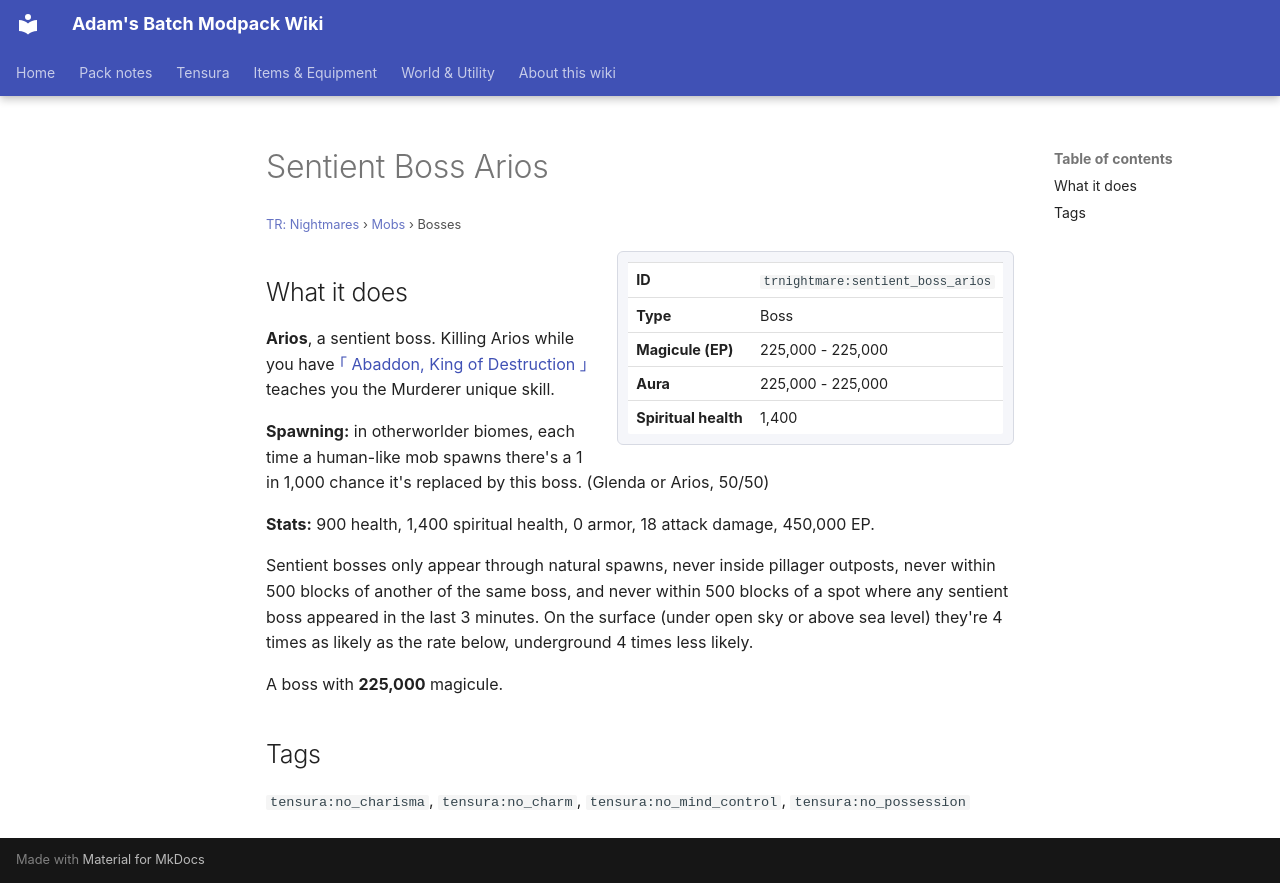

repository: Proteus-Nell/Adams-Batch-MC-Modpack-Wiki · page: tr-nightmares/mobs/sentient-boss-arios/index.html · generator: mkdocs

# Sentient Boss Arios

<small>[TR: Nightmares](../index.md) &rsaquo; [Mobs](index.md) &rsaquo; Bosses</small>

<div class="infobox" markdown>

| | |
|---|---|
| **ID** | `trnightmare:sentient_boss_arios` |
| **Type** | Boss |
| **Magicule (EP)** | 225,000 - 225,000 |
| **Aura** | 225,000 - 225,000 |
| **Spiritual health** | 1,400 |

</div>

## What it does

**Arios**, a sentient boss. Killing Arios while you have [｢ Abaddon, King of Destruction ｣](../abilities/ultimate-skills/abaddon.md) teaches you the Murderer unique skill.

**Spawning:** in otherworlder biomes, each time a human-like mob spawns there's a 1 in 1,000 chance it's replaced by this boss. (Glenda or Arios, 50/50)

**Stats:** 900 health, 1,400 spiritual health, 0 armor, 18 attack damage, 450,000 EP.

Sentient bosses only appear through natural spawns, never inside pillager outposts, never within 500 blocks of another of the same boss, and never within 500 blocks of a spot where any sentient boss appeared in the last 3 minutes. On the surface (under open sky or above sea level) they're 4 times as likely as the rate below, underground 4 times less likely.

A boss with **225,000** magicule.

## Tags

`tensura:no_charisma`, `tensura:no_charm`, `tensura:no_mind_control`, `tensura:no_possession`
